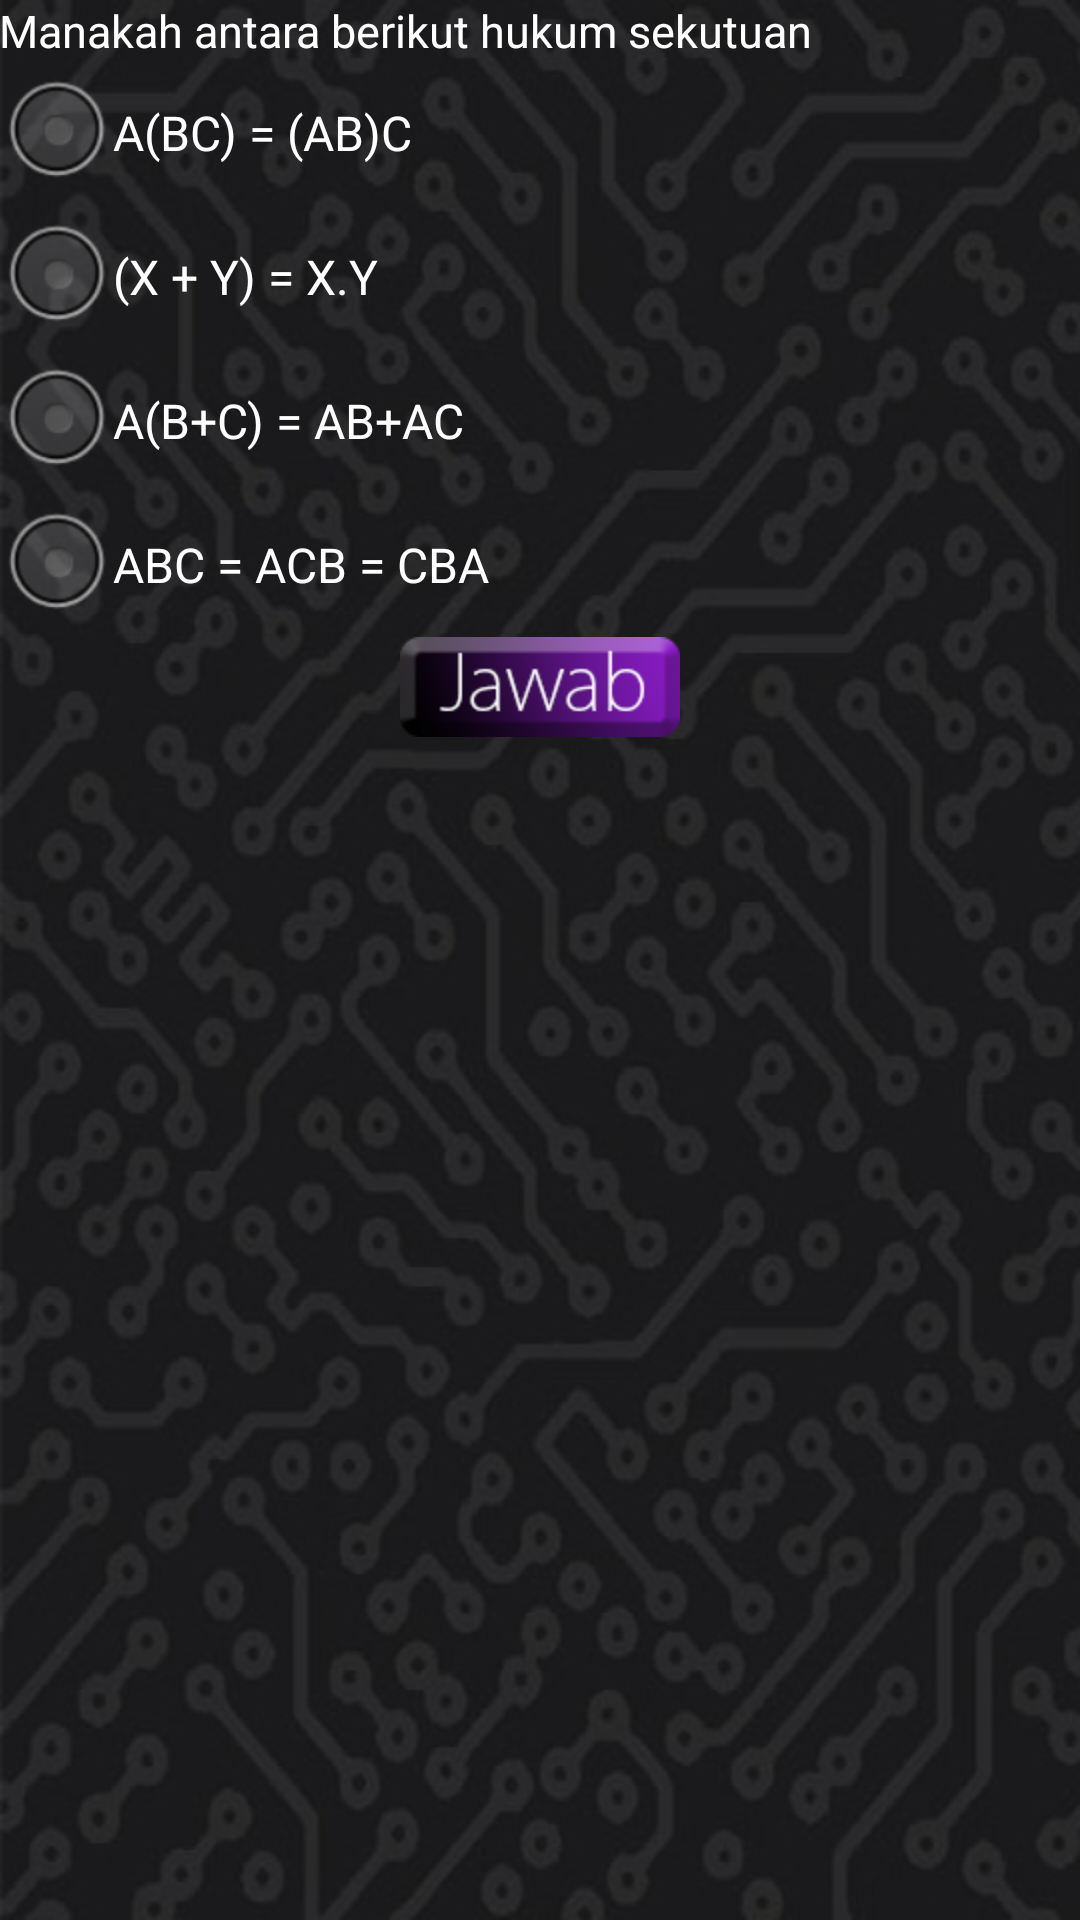

Reconstruct the res/layout file that produces this screen, plus the resources it refers to.
<!-- AndroidManifest.xml: application theme AppTheme -->
<!-- res/layout/soal3.xml -->
<LinearLayout xmlns:android="http://schemas.android.com/apk/res/android"
    xmlns:tools="http://schemas.android.com/tools"
    android:id="@+id/LinearLayout1"
    style="@style/Heru"
    android:layout_width="match_parent"
    android:layout_height="match_parent"
    android:background="@drawable/bgkuiz"
    android:gravity="top|left"
    android:orientation="vertical"
    android:paddingBottom="@dimen/activity_vertical_margin"
    android:paddingLeft="@dimen/activity_horizontal_margin"
    android:paddingRight="@dimen/activity_horizontal_margin"
    android:paddingTop="@dimen/activity_vertical_margin"
    tools:context=".Soal3" >
    
    <ScrollView
        android:id="@+id/scrollView1"
        android:layout_width="match_parent"
        android:layout_height="wrap_content" >

        <LinearLayout
            android:layout_width="match_parent"
            android:layout_height="match_parent"
            android:orientation="vertical" >

		    <TextView
		        android:id="@+id/soal"
		        android:textColor="#FFFFFF"
		        android:layout_width="wrap_content"
		        android:layout_height="wrap_content"
		        android:text="@string/soal_soal3"
		        android:textAppearance="@style/Heru.Center" />
		
		    <RadioGroup
		        android:id="@+id/opsi"
		        android:layout_width="match_parent"
		        android:layout_height="wrap_content"
		        android:clickable="true" >
		
		        <RadioButton
		            android:id="@+id/opsi1"
		            android:textColor="#FFFFFF"
		            android:layout_width="wrap_content"
		            android:layout_height="wrap_content"
		            android:checked="false"
		            android:text="@string/opsi_soal3_1" />
		
		        <RadioButton
		            android:id="@+id/opsi2"
		            android:textColor="#FFFFFF"
		            android:layout_width="wrap_content"
		            android:layout_height="wrap_content"
		            android:text="@string/opsi_soal3_2" />
		
		        <RadioButton
		            android:id="@+id/opsi3"
		            android:textColor="#FFFFFF"
		            android:layout_width="wrap_content"
		            android:layout_height="wrap_content"
		            android:text="@string/opsi_soal3_3" />
		        
		        <RadioButton
		            android:id="@+id/opsi4"
		            android:textColor="#FFFFFF"
		            android:layout_width="wrap_content"
		            android:layout_height="wrap_content"
		            android:text="@string/opsi_soal3_4" />
		    </RadioGroup>
		
		    <ImageButton
		        android:id="@+id/jawab"
		        android:layout_width="wrap_content"
		        android:layout_height="wrap_content"
		        android:layout_gravity="center_horizontal"
		        android:background="@drawable/jawabsoalan"
		        android:gravity="center_vertical|center_horizontal"
		        android:textSize="15sp" />

        </LinearLayout>
    </ScrollView> 
</LinearLayout>
<!-- resources referenced by this layout -->
<resources>
  <!-- drawable bgkuiz: jpg bitmap (drawable-hdpi, 125633 bytes) -->
  <!-- drawable jawabsoalan (drawable-hdpi) -->
  <?xml version="1.0" encoding="utf-8"?>
  <selector xmlns:android="http://schemas.android.com/apk/res/android">
      <item android:drawable="@drawable/jawab"
            android:state_pressed="true" />
     
      <item android:drawable="@drawable/jawab1" />
  </selector>
  <string name="opsi_soal3_1">A(BC) = (AB)C</string>
  <string name="opsi_soal3_2">(X + Y) = X.Y</string>
  <string name="opsi_soal3_3">A(B+C) = AB+AC</string>
  <string name="opsi_soal3_4">ABC = ACB = CBA</string>
  <string name="soal_soal3">Manakah antara berikut hukum sekutuan</string>
  <style name="Heru" parent="@android:style/TextAppearance">
  	    <item name="android:background">#000000</item>
  	    <item name="android:textColor">#ffffff</item>
  	    <item name="android:textSize">15sp</item>
  	</style>
  <style name="Heru.Center">
  	    <item name="android:gravity">center</item>
  	</style>
  <style name="AppTheme" parent="AppBaseTheme">
          
      </style>
  <!-- drawable jawab: png bitmap (drawable-hdpi, 7960 bytes) -->
  <!-- drawable jawab1: png bitmap (drawable-hdpi, 9220 bytes) -->
  <style name="AppBaseTheme" parent="android:Theme.Light">
          
      </style>
</resources>
